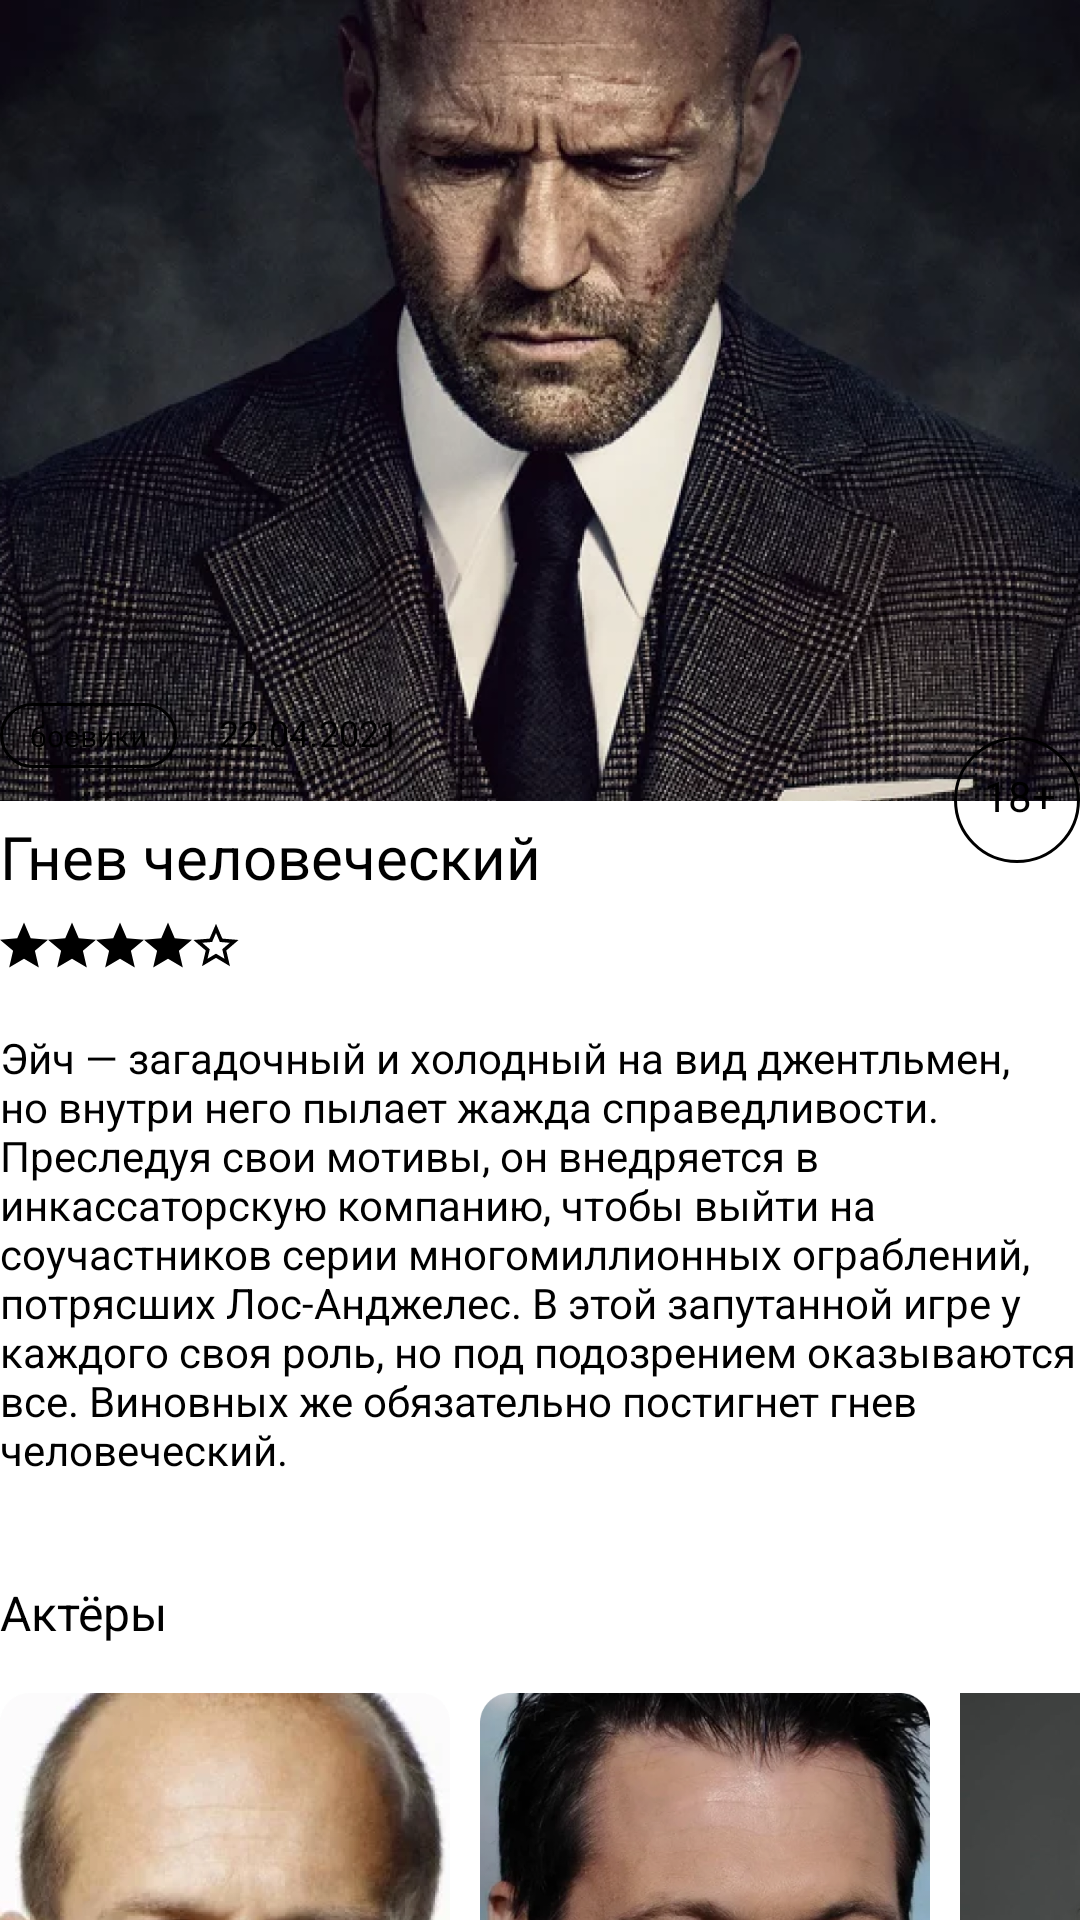

This screen was rendered from an Android layout file. Write that file and the resources it references.
<!-- AndroidManifest.xml: application theme Theme.Homework -->
<!-- res/layout/fragment_movie_details_back.xml -->
<?xml version="1.0" encoding="utf-8"?>
<androidx.coordinatorlayout.widget.CoordinatorLayout
    xmlns:android="http://schemas.android.com/apk/res/android"
    xmlns:app="http://schemas.android.com/apk/res-auto"
    xmlns:tools="http://schemas.android.com/tools"
    android:layout_width="match_parent"
    android:fitsSystemWindows="true"
    android:animateLayoutChanges="true"
    android:layout_height="match_parent">

    <ImageView
        android:id="@+id/movieCover"
        android:layout_width="match_parent"
        android:layout_height="wrap_content"
        android:scaleType="fitCenter"
        app:srcCompat="@drawable/gnev"
        android:adjustViewBounds="true"
        tools:srcCompat="@drawable/makkellani"
        android:contentDescription="@string/cover_description" />

    <LinearLayout
        android:id="@+id/bottomSheet"
        app:behavior_hideable="false"
        android:layout_width="match_parent"
        android:layout_height="match_parent"
        android:elevation="5dp"
        android:background="@drawable/card_backgroud_res"
        android:orientation="vertical"
        app:layout_behavior="com.google.android.material.bottomsheet.BottomSheetBehavior">

        <LinearLayout
            android:layout_width="match_parent"
            android:layout_height="wrap_content"
            android:layout_marginTop="@dimen/genre_top_margin"
            android:orientation="horizontal">

            <LinearLayout
                android:layout_width="0dp"
                android:layout_height="wrap_content"
                android:layout_weight="1"
                android:orientation="vertical">

                <LinearLayout
                    android:layout_width="match_parent"
                    android:layout_height="match_parent"
                    android:orientation="horizontal">

                    <TextView
                        android:id="@id/genre"
                        android:layout_width="wrap_content"
                        android:layout_height="wrap_content"
                        android:background="@drawable/tag"
                        android:paddingStart="@dimen/genre_horizontal_margin"
                        android:paddingTop="@dimen/genre_vertical_margin"
                        android:paddingEnd="@dimen/genre_horizontal_margin"
                        android:paddingBottom="@dimen/genre_vertical_margin"
                        android:text="@string/thriller"
                        android:textColor="@color/black"
                        android:textSize="@dimen/genre_size"
                        tools:ignore="SmallSp" />

                    <TextView
                        android:id="@+id/date"
                        android:layout_width="wrap_content"
                        android:layout_height="wrap_content"
                        android:layout_marginStart="@dimen/date_right_margin"
                        android:text="@string/date"
                        android:textColor="@color/black"
                        android:textSize="@dimen/date_size"
                        app:layout_constraintStart_toEndOf="@+id/genre"
                        app:layout_constraintTop_toTopOf="@+id/movieCard" />

                </LinearLayout>

                <TextView
                    android:id="@+id/movieName"
                    android:layout_width="wrap_content"
                    android:layout_height="wrap_content"
                    android:layout_marginTop="@dimen/small_top_margin"
                    android:text="@string/movie_name"
                    android:textColor="@color/black"
                    android:textSize="@dimen/movie_name_size" />

            </LinearLayout>

            <TextView
                android:id="@+id/ageRating"
                android:layout_width="wrap_content"
                android:layout_height="wrap_content"
                android:layout_gravity="center"
                android:background="@drawable/age_rating"
                android:paddingStart="@dimen/genre_start_text"
                android:paddingTop="@dimen/genre_top_text"
                android:paddingEnd="@dimen/genre_end_text"
                android:text="@string/ageRating"
                android:textColor="@color/black"
                android:textSize="@dimen/age_text_size" />
        </LinearLayout>

        <LinearLayout
            android:id="@+id/starsGroup"
            android:layout_width="wrap_content"
            android:layout_height="wrap_content"
            android:layout_marginTop="@dimen/rating_top_margin">

            <ImageView
                android:id="@+id/star1"
                android:layout_width="@dimen/star_width"
                android:layout_height="@dimen/star_height"
                android:backgroundTint="@color/black"
                android:contentDescription="@string/rating_description"
                android:src="@drawable/ic_favorite_full"
                app:tint="@color/black" />

            <ImageView
                android:id="@+id/star2"
                android:layout_width="@dimen/star_width"
                android:layout_height="@dimen/star_height"
                android:backgroundTint="@color/black"
                android:contentDescription="@string/rating_description"
                android:src="@drawable/ic_favorite_full"
                app:tint="@color/black" />

            <ImageView
                android:id="@+id/star3"
                android:layout_width="@dimen/star_width"
                android:layout_height="@dimen/star_height"
                android:backgroundTint="@color/black"
                android:contentDescription="@string/rating_description"
                android:src="@drawable/ic_favorite_full"
                app:tint="@color/black" />

            <ImageView
                android:id="@+id/star4"
                android:layout_width="@dimen/star_width"
                android:layout_height="@dimen/star_height"
                android:backgroundTint="@color/black"
                android:contentDescription="@string/rating_description"
                android:src="@drawable/ic_favorite_full"
                app:tint="@color/black" />

            <ImageView
                android:id="@+id/star5"
                android:layout_width="@dimen/star_width"
                android:layout_height="@dimen/star_height"
                android:backgroundTint="@color/black"
                android:contentDescription="@string/rating_description"
                android:src="@drawable/ic_favorite"
                app:tint="@color/black" />

        </LinearLayout>

        <TextView
            android:id="@+id/movie_description"
            android:layout_width="wrap_content"
            android:layout_height="wrap_content"
            android:layout_marginTop="@dimen/description_top_margin"
            android:text="@string/movie_description"
            android:textColor="@color/black"
            android:textSize="@dimen/movie_description" />

        <TextView
            android:id="@+id/actors"
            android:layout_width="wrap_content"
            android:layout_height="wrap_content"
            android:layout_marginTop="@dimen/date_top_margin"
            android:text="@string/actors"
            android:textColor="@color/black"
            android:textSize="@dimen/sub_head_size"/>

        <HorizontalScrollView
            android:layout_width="match_parent"
            android:layout_height="wrap_content"
            android:layout_marginTop="@dimen/small_top_margin"
            android:paddingBottom="@dimen/bottom_bar_height_plus"
            tools:ignore="ScrollViewCount">

            <LinearLayout
                android:id="@+id/actor_cards"
                android:layout_width="wrap_content"
                android:layout_height="wrap_content"
                android:orientation="horizontal">

                <LinearLayout
                    android:id="@+id/actor_card1"
                    android:layout_width="wrap_content"
                    android:layout_height="wrap_content"
                    android:orientation="vertical"
                    tools:ignore="UseCompoundDrawables">

                    <ImageView
                        android:id="@+id/actor_card_image1"
                        android:layout_width="@dimen/actor_card_width"
                        android:layout_height="@dimen/actor_card_height"
                        android:contentDescription="@string/card_of_an_actor"
                        android:src="@drawable/steitem" />

                    <TextView
                        android:id="@+id/actor_name1"
                        android:layout_width="wrap_content"
                        android:layout_height="wrap_content"
                        android:layout_marginTop="@dimen/extra_small_top_margin"
                        android:text="@string/actor1"
                        android:textColor="@color/black"
                        android:textSize="@dimen/actor_name_size" />
                </LinearLayout>

                <LinearLayout
                    android:id="@+id/actor_card2"
                    android:layout_width="wrap_content"
                    android:layout_height="wrap_content"
                    android:layout_marginStart="@dimen/actors_distance"
                    android:orientation="vertical"
                    tools:ignore="UseCompoundDrawables">

                    <ImageView
                        android:id="@+id/actor_card_image2"
                        android:layout_width="@dimen/actor_card_width"
                        android:layout_height="@dimen/actor_card_height"
                        android:contentDescription="@string/card_of_an_actor"
                        android:src="@drawable/makkellani" />

                    <TextView
                        android:id="@+id/actor_name2"
                        android:layout_width="wrap_content"
                        android:layout_height="wrap_content"
                        android:layout_marginTop="@dimen/extra_small_top_margin"
                        android:text="@string/actor2"
                        android:textColor="@color/black"
                        android:textSize="@dimen/actor_name_size" />

                </LinearLayout>

                <LinearLayout
                    android:id="@+id/actor_card3"
                    android:layout_width="wrap_content"
                    android:layout_height="wrap_content"
                    android:layout_marginStart="@dimen/actors_distance"
                    android:orientation="vertical"
                    android:layout_marginEnd="@dimen/left_margin_value"
                    tools:ignore="UseCompoundDrawables">

                    <ImageView
                        android:id="@+id/actor_card_image3"
                        android:layout_width="@dimen/actor_card_width"
                        android:layout_height="@dimen/actor_card_height"
                        android:scaleType="centerCrop"
                        android:contentDescription="@string/card_of_an_actor"
                        android:src="@drawable/harnett2" />

                    <TextView
                        android:id="@+id/actor_name3"
                        android:layout_width="wrap_content"
                        android:layout_height="wrap_content"
                        android:layout_marginTop="@dimen/extra_small_top_margin"
                        android:text="@string/actor1"
                        android:textColor="@color/black"
                        android:textSize="@dimen/actor_name_size" />

                </LinearLayout>
            </LinearLayout>
        </HorizontalScrollView>


    </LinearLayout>

</androidx.coordinatorlayout.widget.CoordinatorLayout>
<!-- resources referenced by this layout -->
<resources>
  <color name="black">#FF000000</color>
  <dimen name="actor_card_height">196dp</dimen>
  <dimen name="actor_card_width">150dp</dimen>
  <dimen name="actor_name_size">12sp</dimen>
  <dimen name="actors_distance">10dp</dimen>
  <dimen name="age_text_size">14sp</dimen>
  <dimen name="bottom_bar_height_plus">60dp</dimen>
  <dimen name="date_right_margin">14dp</dimen>
  <dimen name="date_size">12sp</dimen>
  <dimen name="date_top_margin">34dp</dimen>
  <dimen name="description_top_margin">20dp</dimen>
  <dimen name="extra_small_top_margin">12dp</dimen>
  <dimen name="genre_end_text">8dp</dimen>
  <dimen name="genre_horizontal_margin">10dp</dimen>
  <dimen name="genre_size">10sp</dimen>
  <dimen name="genre_start_text">10dp</dimen>
  <dimen name="genre_top_margin">32dp</dimen>
  <dimen name="genre_top_text">10dp</dimen>
  <dimen name="genre_vertical_margin">4dp</dimen>
  <dimen name="left_margin_value">22dp</dimen>
  <dimen name="movie_description">14sp</dimen>
  <dimen name="movie_name_size">20sp</dimen>
  <dimen name="rating_top_margin">8dp</dimen>
  <dimen name="small_top_margin">16dp</dimen>
  <dimen name="star_height">16dp</dimen>
  <dimen name="star_width">16dp</dimen>
  <dimen name="sub_head_size">16sp</dimen>&gt;
  <!-- drawable age_rating (drawable) -->
  <?xml version="1.0" encoding="utf-8"?>
  <shape xmlns:android="http://schemas.android.com/apk/res/android" android:shape="oval">
      <size
          android:width="42dp"
          android:height="42dp" />
  
      <corners android:radius="42dp"/>
      <stroke android:width="1dp" android:color="@color/black"/>
  
      <padding android:top="2dp" android:left="2dp"/>
  
  </shape>
  <!-- drawable ic_favorite_full (drawable-anydpi) -->
  <vector xmlns:android="http://schemas.android.com/apk/res/android"
      android:width="24dp"
      android:height="24dp"
      android:viewportWidth="24"
      android:viewportHeight="24"
      android:tint="#000000"
      android:alpha="1">
    <group android:scaleX="1.5"
        android:scaleY="1.5"
        android:translateY="0.75">
      <path
          android:pathData="M8,12.0553L12.944,15L11.632,9.45L16,5.7158L10.248,5.2342L8,0L5.752,5.2342L0,5.7158L4.368,9.45L3.056,15L8,12.0553Z"
          android:fillColor="#020202"
          android:fillType="evenOdd"/>
    </group>
  </vector>
  <!-- drawable tag (drawable) -->
  <?xml version="1.0" encoding="utf-8"?>
  <shape xmlns:android="http://schemas.android.com/apk/res/android">
      <size
          android:width="58dp"
          android:height="18dp" />
  
      <corners android:radius="58dp"/>
      <stroke android:width="1dp" android:color="@color/black"/>
  
  </shape>
  <string name="actor1">Джейсон Стэйтем</string>
  <string name="actor2">Холт Маккэллани</string>
  <string name="actors">Актёры</string>
  <string name="ageRating">18+</string>
  <string name="card_of_an_actor">Card of an actor</string>
  <string name="cover_description">Image of movie</string>
  <string name="date">22.04.2021</string>
  <string name="movie_description">Эйч — загадочный и холодный на вид джентльмен, но внутри него пылает жажда справедливости. Преследуя свои мотивы, он внедряется в инкассаторскую компанию, чтобы выйти на соучастников серии многомиллионных ограблений, потрясших Лос-Анджелес. В этой запутанной игре у каждого своя роль, но под подозрением оказываются все. Виновных же обязательно постигнет гнев человеческий.</string>
  <string name="movie_name">Гнев человеческий</string>
  <string name="rating_description">Movie rating</string>
  <string name="thriller">боевики</string>
  <color name="purple_500">#FF6200EE</color>
  <color name="purple_700">#FF3700B3</color>
  <color name="white">#FFFFFFFF</color>
  <color name="teal_200">#FF03DAC5</color>
  <color name="teal_700">#FF018786</color>
</resources>
